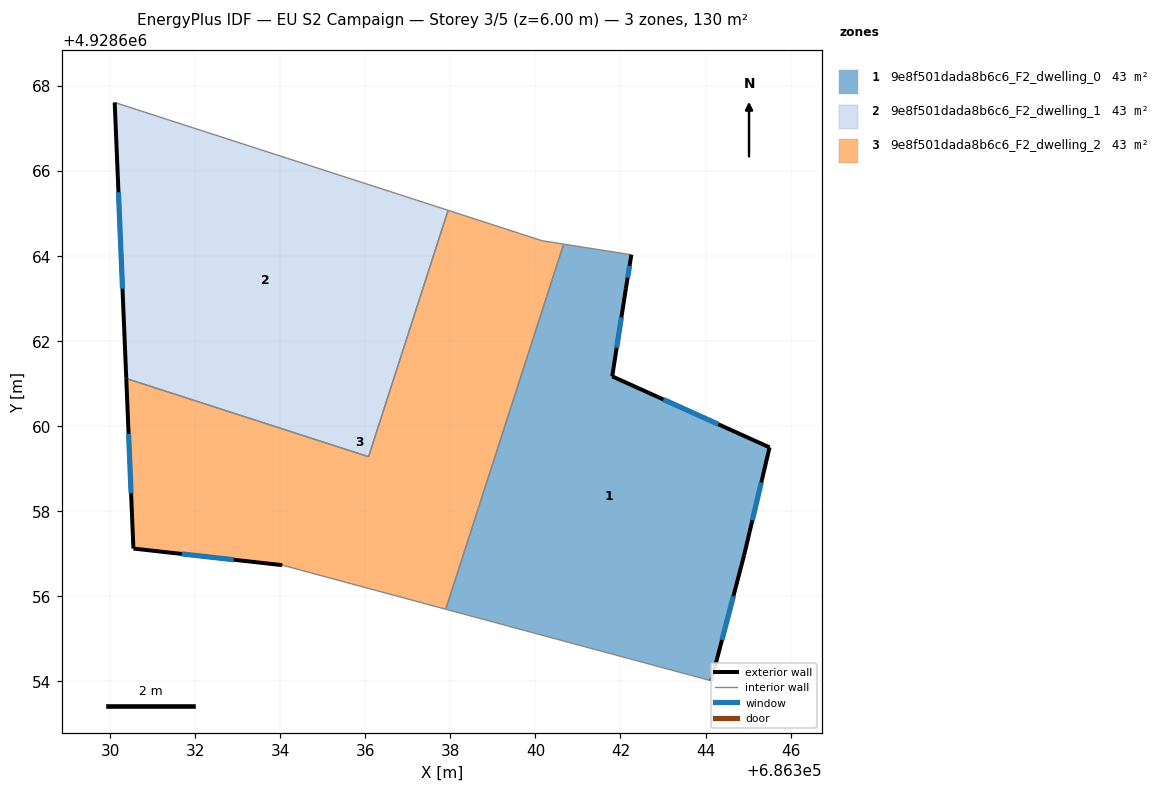
=== STOREY PLAN SPEC (per zone: floor XY polygon, exterior-wall plan segments, windows/doors) ===
zone 1: 9e8f501dada8b6c6_F2_dwelling_0  (43.3 m²)
  floor: (686344.14, 4928654.01) (686344.91, 4928656.96) (686345.51, 4928659.50) (686341.81, 4928661.17) (686342.13, 4928663.23) (686342.26, 4928664.03) (686340.66, 4928664.28) (686337.89, 4928655.69)
  exterior wall: (686342.13, 4928663.23) – (686341.81, 4928661.17)  [2.1 m]
    window: (686342.02, 4928662.56) – (686341.91, 4928661.84)  [0.8 m²]
  exterior wall: (686341.81, 4928661.17) – (686345.51, 4928659.50)  [4.1 m]
    window: (686343.01, 4928660.63) – (686344.30, 4928660.04)  [1.5 m²]
  exterior wall: (686345.51, 4928659.50) – (686344.91, 4928656.96)  [2.6 m]
    window: (686345.31, 4928658.67) – (686345.10, 4928657.79)  [1.0 m²]
  exterior wall: (686344.91, 4928656.96) – (686344.14, 4928654.01)  [3.0 m]
    window: (686344.66, 4928656.00) – (686344.39, 4928654.97)  [1.1 m²]
  exterior wall: (686342.26, 4928664.03) – (686342.13, 4928663.23)  [0.8 m]
    window: (686342.21, 4928663.77) – (686342.17, 4928663.49)  [0.3 m²]
  interior walls: 3
zone 2: 9e8f501dada8b6c6_F2_dwelling_1  (43.3 m²)
  floor: (686336.08, 4928659.28) (686337.95, 4928665.08) (686330.11, 4928667.61) (686330.38, 4928661.12)
  exterior wall: (686330.38, 4928661.12) – (686330.11, 4928667.61)  [6.5 m]
    window: (686330.29, 4928663.23) – (686330.19, 4928665.50)  [2.4 m²]
  interior walls: 3
zone 3: 9e8f501dada8b6c6_F2_dwelling_2  (43.3 m²)
  floor: (686337.89, 4928655.69) (686340.66, 4928664.28) (686340.16, 4928664.36) (686337.95, 4928665.08) (686336.08, 4928659.28) (686330.38, 4928661.12) (686330.55, 4928657.12) (686334.05, 4928656.73)
  exterior wall: (686334.05, 4928656.73) – (686330.55, 4928657.12)  [3.5 m]
    window: (686332.91, 4928656.86) – (686331.68, 4928656.99)  [1.3 m²]
  exterior wall: (686330.55, 4928657.12) – (686330.38, 4928661.12)  [4.0 m]
    window: (686330.49, 4928658.42) – (686330.43, 4928659.82)  [1.5 m²]
  interior walls: 6

=== DERIVED (storey summary) ===
Building: EU S2 Campaign
Storey: 3 of 5  (floor level z = 6.00 m)
Storey gross floor area: 130.0 m²
Zones on this storey: 3
  - 9e8f501dada8b6c6_F2_dwelling_0: floor 43.3 m²; exterior wall 12.6 m (37.8 m²); 5 window(s) 4.6 m²; WWR 12.2%
  - 9e8f501dada8b6c6_F2_dwelling_1: floor 43.3 m²; exterior wall 6.5 m (19.5 m²); 1 window(s) 2.4 m²; WWR 12.2%
  - 9e8f501dada8b6c6_F2_dwelling_2: floor 43.3 m²; exterior wall 7.5 m (22.6 m²); 2 window(s) 2.8 m²; WWR 12.2%
Zone adjacency (shared interzone walls):
  - 9e8f501dada8b6c6_F2_dwelling_0 ↔ 9e8f501dada8b6c6_F2_dwelling_2
  - 9e8f501dada8b6c6_F2_dwelling_1 ↔ 9e8f501dada8b6c6_F2_dwelling_2